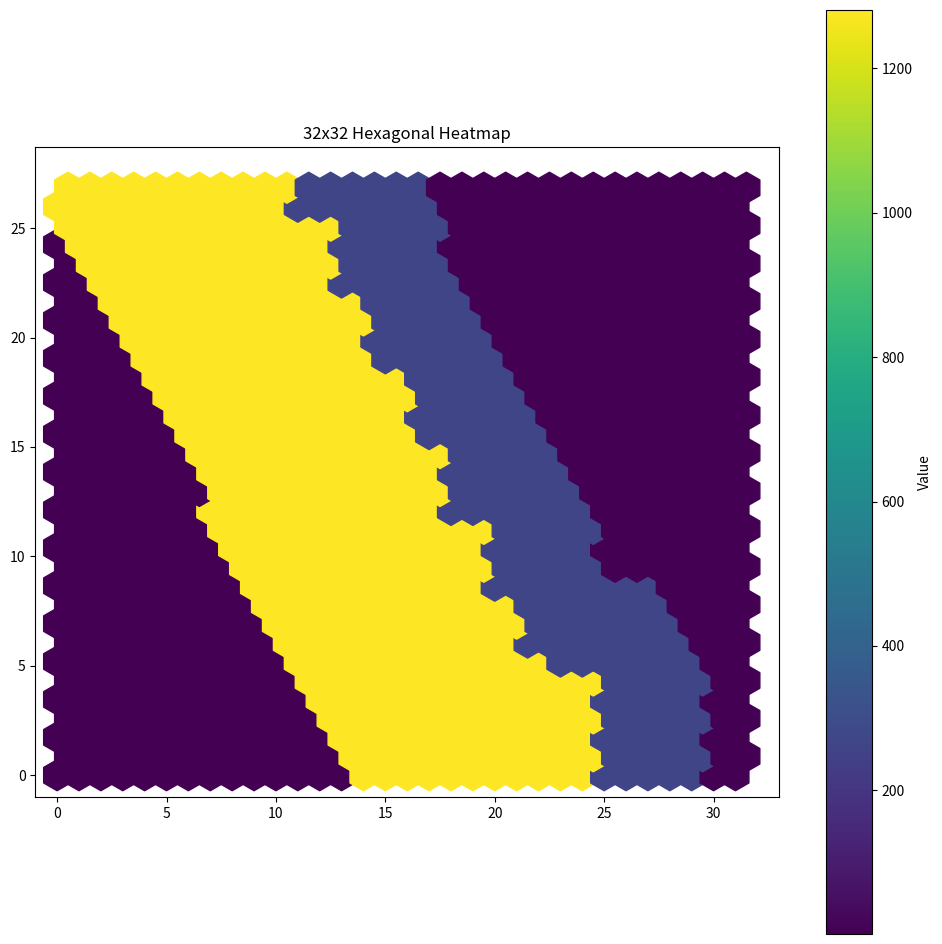

Write the Python code that produced this figure.
import numpy as np
import matplotlib.pyplot as plt

# Simulated 32x32 data from 0 to 15
data = [1,1,1,1,1,1,1,1,1,1,1,1,1,1,1281,1281,1281,1281,1281,1281,1281,1281,1281,1281,1281,261,261,261,261,261,5,5,1,1,1,1,1,1,1,1,1,1,1,1,1,1281,1281,1281,1281,1281,1281,1281,1281,1281,1281,1281,1281,261,261,261,261,261,5,5,1,1,1,1,1,1,1,1,1,1,1,1,1,1281,1281,1281,1281,1281,1281,1281,1281,1281,1281,1281,1281,261,261,261,261,261,5,5,1,1,1,1,1,1,1,1,1,1,1,1,1281,1281,1281,1281,1281,1281,1281,1281,1281,1281,1281,1281,1281,261,261,261,261,261,5,5,1,1,1,1,1,1,1,1,1,1,1,1,1281,1281,1281,1281,1281,1281,1281,1281,1281,1281,1281,1281,1281,261,261,261,261,261,5,5,1,1,1,1,1,1,1,1,1,1,1,1281,1281,1281,1281,1281,1281,1281,1281,1281,1281,1281,1281,1281,1281,261,261,261,261,261,5,5,1,1,1,1,1,1,1,1,1,1,1,1281,1281,1281,1281,1281,1281,1281,1281,1281,1281,1281,1281,261,261,261,261,261,261,261,5,5,1,1,1,1,1,1,1,1,1,1,1281,1281,1281,1281,1281,1281,1281,1281,1281,1281,1281,261,261,261,261,261,261,261,261,5,5,5,1,1,1,1,1,1,1,1,1,1,1281,1281,1281,1281,1281,1281,1281,1281,1281,1281,1281,1281,261,261,261,261,261,261,261,5,5,5,1,1,1,1,1,1,1,1,1,1281,1281,1281,1281,1281,1281,1281,1281,1281,1281,1281,1281,261,261,261,261,261,261,261,5,5,5,5,1,1,1,1,1,1,1,1,1,1281,1281,1281,1281,1281,1281,1281,1281,1281,1281,1281,261,261,261,261,261,261,261,261,5,5,5,5,1,1,1,1,1,1,1,1,1281,1281,1281,1281,1281,1281,1281,1281,1281,1281,1281,1281,261,261,261,261,261,5,5,5,5,5,5,5,1,1,1,1,1,1,1,1,1281,1281,1281,1281,1281,1281,1281,1281,1281,1281,1281,1281,261,261,261,261,261,5,5,5,5,5,5,5,1,1,1,1,1,1,1,1281,1281,1281,1281,1281,1281,1281,1281,1281,1281,1281,1281,1281,261,261,261,261,261,5,5,5,5,5,5,5,1,1,1,1,1,1,1,1281,1281,1281,1281,1281,1281,1281,1281,1281,1281,1281,261,261,261,261,261,261,261,5,5,5,5,5,5,5,1,1,1,1,1,1,1,1281,1281,1281,1281,1281,1281,1281,1281,1281,1281,1281,261,261,261,261,261,261,5,5,5,5,5,5,5,5,1,1,1,1,1,1,1,1281,1281,1281,1281,1281,1281,1281,1281,1281,1281,1281,261,261,261,261,261,261,5,5,5,5,5,5,5,5,1,1,1,1,1,1,1281,1281,1281,1281,1281,1281,1281,1281,1281,1281,1281,1281,261,261,261,261,261,5,5,5,5,5,5,5,5,5,1,1,1,1,1,1,1281,1281,1281,1281,1281,1281,1281,1281,1281,1281,1281,261,261,261,261,261,261,5,5,5,5,5,5,5,5,5,1,1,1,1,1,1281,1281,1281,1281,1281,1281,1281,1281,1281,1281,1281,261,261,261,261,261,261,5,5,5,5,5,5,5,5,5,5,1,1,1,1,1,1281,1281,1281,1281,1281,1281,1281,1281,1281,1281,1281,1281,261,261,261,261,261,5,5,5,5,5,5,5,5,5,5,1,1,1,1,1281,1281,1281,1281,1281,1281,1281,1281,1281,1281,1281,1281,261,261,261,261,261,5,5,5,5,5,5,5,5,5,5,5,1,1,1,1,1281,1281,1281,1281,1281,1281,1281,1281,1281,1281,1281,261,261,261,261,261,261,5,5,5,5,5,5,5,5,5,5,5,1,1,1,1281,1281,1281,1281,1281,1281,1281,1281,1281,1281,1281,261,261,261,261,261,261,5,5,5,5,5,5,5,5,5,5,5,5,1,1,1,1281,1281,1281,1281,1281,1281,1281,1281,1281,1281,1281,1281,261,261,261,261,261,5,5,5,5,5,5,5,5,5,5,5,5,1,1,1281,1281,1281,1281,1281,1281,1281,1281,1281,1281,1281,1281,261,261,261,261,261,5,5,5,5,5,5,5,5,5,5,5,5,5,1,1,1281,1281,1281,1281,1281,1281,1281,1281,1281,1281,1281,261,261,261,261,261,261,5,5,5,5,5,5,5,5,5,5,5,5,5,1,1281,1281,1281,1281,1281,1281,1281,1281,1281,1281,1281,1281,261,261,261,261,261,5,5,5,5,5,5,5,5,5,5,5,5,5,5,1,1281,1281,1281,1281,1281,1281,1281,1281,1281,1281,1281,1281,261,261,261,261,261,5,5,5,5,5,5,5,5,5,5,5,5,5,5,1281,1281,1281,1281,1281,1281,1281,1281,1281,1281,1281,1281,1281,261,261,261,261,261,5,5,5,5,5,5,5,5,5,5,5,5,5,5,1281,1281,1281,1281,1281,1281,1281,1281,1281,1281,1281,261,261,261,261,261,261,261,5,5,5,5,5,5,5,5,5,5,5,5,5,5,1281,1281,1281,1281,1281,1281,1281,1281,1281,1281,1281,261,261,261,261,261,261,5,5,5,5,5,5,5,5,5,5,5,5,5,5,5]


print(list(set(data)))

# Create grid coordinates (q, r) for a 32x32 hex grid
n_rows = 32
n_cols = 32

x_coords = []
y_coords = []
values = []

for r in range(n_rows):
    for q in range(n_cols):
        # Offset every other row (odd-r horizontal layout)
        x = q + 0.5 * (r % 2)
        y = r * np.sqrt(3)/2
        x_coords.append(x)
        y_coords.append(y)

# Normalize data to color range
values = np.array(data)

# Plotting
fig, ax = plt.subplots(figsize=(12, 12))
sc = ax.scatter(x_coords, y_coords, c=values, cmap='viridis', marker='h', s=500)

plt.colorbar(sc, label="Value")
ax.set_aspect('equal')
ax.set_xlim(-1, n_cols + 1)
ax.set_ylim(-1, n_rows * np.sqrt(3)/2 + 1)
ax.set_title("32x32 Hexagonal Heatmap")

plt.show()